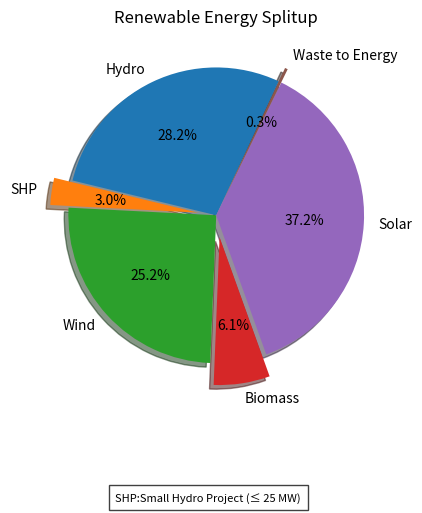

The script that saved this image:
#Renewable energy splitup
import matplotlib.pyplot as plt

slices = [46850.18,4924.65,41895.28,10205.61,61966.36,520.23]
activities = ['Hydro','SHP','Wind','Biomass','Solar','Waste to Energy']
#cols = ['c','m','r','b']

plt.pie(slices,labels=activities,startangle=65,shadow=True,explode=(0,0.125,0,0.15,0,0.1),autopct='%.1f%%')

plt.title('Renewable Energy Splitup')

plt.figtext(0.5, -0.1, "SHP:Small Hydro Project (≤ 25 MW)", ha="center", fontsize=8, bbox={"facecolor": "white", "alpha": 0.75, "pad": 5})
plt.show()
